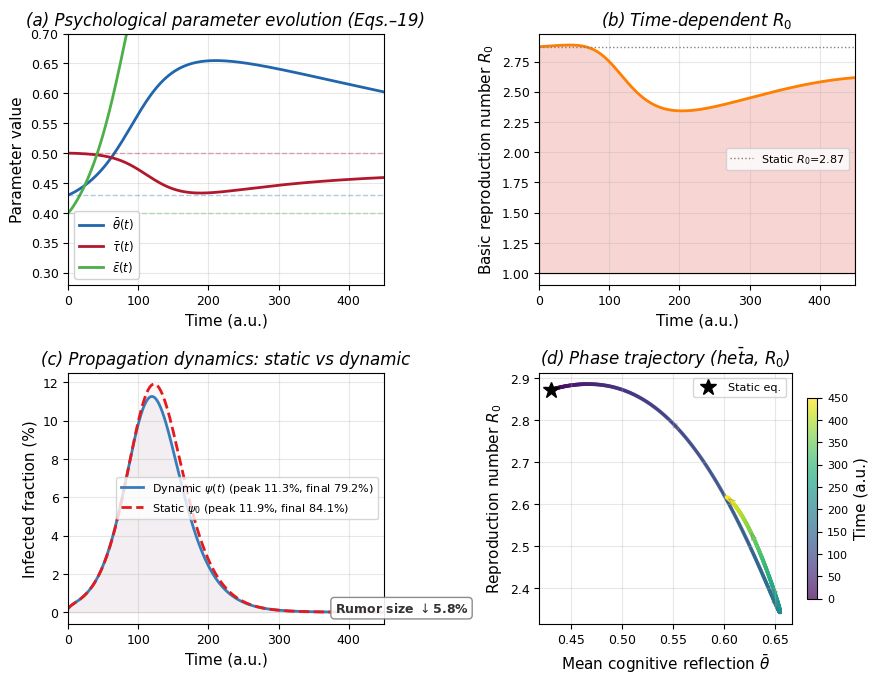

Recreate this plot in Python.
# -*- coding: utf-8 -*-
"""
Numerical Simulation: Time-Varying Psychological Parameters (Eqs. 17-19)
=========================================================================
Simulates extended H-SEIR with dynamic theta(t), tau(t), eps(t).

Fig_TimeVarying_Params.png — 4 panels:
(a) Psychological parameter trajectories
(b) Time-dependent R0(t) 
(c) Static vs dynamic I(t) comparison
(d) Phase portrait (theta_bar vs R0)

Output: D:\论文\H-SEIR输出\Fig_TimeVarying_Params.png (300 DPI)
"""

import numpy as np
import matplotlib.pyplot as plt
from scipy.integrate import solve_ivp
from matplotlib import rcParams
import os

# ================================================================
# Publication-quality settings
# ================================================================
rcParams.update({
    'font.family': 'serif',
    'font.serif': ['Times New Roman'],
    'font.size': 10,
    'axes.labelsize': 11,
    'axes.titlesize': 12,
    'xtick.labelsize': 9,
    'ytick.labelsize': 9,
    'legend.fontsize': 8.5,
    'figure.dpi': 300,
    'savefig.dpi': 300,
})

# ================================================================
# Parameters — calibrated to produce R0 ~ 2-3 range
# ================================================================
N = 5000
k_avg = 6.0

# Basal rates (scaled for R0 ~ 2 range)
beta0 = 0.02       # basal SE transmission rate  
sigma = 0.12       # EI transition rate
gamma_base = 0.05  # IR removal rate
mu = 0.40          # refutation effectiveness
r0_intervention = 0.04  # counter-rumor intensity (ramped)

# Initial psychological means
theta0_mean = 0.43   # E[Beta(2.3,3.1)]
tau0_mean = 0.50     # E[Beta(2,2)]
eps0_mean = 0.40     # E[Beta(3,2)]

# Psychology dynamics (Eqs.17-19) — tuned for realistic rumor-outbreak psychology
zeta0 = 0.006        # theta baseline relaxation
zeta_S_factor = 0.12 # fact-check -> increased reflection (strong)
zeta_F_factor = 0.08 # sharing feedback -> learning

alpha_T_factor = 0.03   # trusted source exposure on trust (weak)
gamma_B_factor = 0.10   # betrayal/trust decay (dominant — trust erodes)
gamma0_tau = 0.010      # tau relaxation

eta_E_factor = 0.14    # emotional arousal effect on epsilon (strong transient)
delta_D_factor = 0.06  # desensitization (eventual calming)
delta0_eps = 0.018     # epsilon relaxation

# Reference static R0
R0_static = beta0 * k_avg * (1-theta0_mean)*(1+tau0_mean)*(1+eps0_mean) / gamma_base
print(f"Static R0 = {R0_static:.3f}")

# ================================================================
# ODE system
# ================================================================
def hseir_dynamic_psi(t, y):
    """y = [S, E, I, R, th, tau, eps]"""
    S, E, I, R, th, tau, eps = y
    
    # Clamp psychology params to valid domain
    th = np.clip(th, 0.02, 0.98)
    tau = np.clip(tau, 0.02, 0.98)
    eps = np.clip(eps, 0.02, 0.98)
    
    Ntot = max(S + E + I + R, 1.0)
    If = I / Ntot          # infected fraction
    Sf = S / Ntot         # susceptible fraction
    
    # Time-dependent transmission
    beta_t = beta0 * (1 - th) * (1 + tau) * (1 + eps)
    lam = beta_t * k_avg * I / Ntot
    
    # H-SEIR dynamics
    dS = -lam * S
    dE = lam * S - sigma * E
    dI = sigma * E - (gamma_base + mu * r0_intervention) * I
    dR = (gamma_base + mu * r0_intervention) * I
    
    # === Psychology dynamics (Eqs. 17–19) ===
    # Eq.17: dθ/dt — cognitive reflection increases with fact-checking & feedback
    fc_rate = 0.30 * np.sqrt(If)        # sublinear fact-check response  
    feedback = 0.20 * If                 # proportional to current spreaders
    dth = zeta_S_factor * Sf * fc_rate + zeta_F_factor * feedback - zeta0*(th - theta0_mean)
    dth *= (1-th)*(th+0.02)  # soft bounds
    
    # Eq.18: dτ/dt — trust dynamics: pure decay during outbreak ("trust erosion")
    # As outbreak intensity grows, people become less trusting of unverified info
    erosion = gamma_B_factor * If * (tau - 0.15)   # erodes trust, floor at 0.15
    baseline_recover = alpha_T_factor * np.exp(-t/250) * (tau0_mean - tau)  # slow recovery
    dtau = -erosion + baseline_recover
    dtau *= (1-tau)*(tau+0.05)  # soft bounds
    
    # Eq.19: dε/dt — emotional arousal peaks then desensitizes
    arousal = eta_E_factor * If**0.55      # nonlinear saturation (sharp peak)
    desens = delta_D_factor * (1-np.exp(-t/100)) * If * eps  # cumulative desensitization
    deps = arousal - desens - delta0_eps*(eps - eps0_mean)
    deps *= (1-eps)*(eps+0.03)  # soft bounds
    
    return [dS, dE, dI, dR, dth, dtau, deps]

def hseir_static(t, y):
    """Static-parameter H-SEIR for comparison."""
    S, E, I, R = y
    Ntot = max(S+E+I+R, 1.0)
    beta_s = beta0 * (1-theta0_mean)*(1+tau0_mean)*(1+eps0_mean)
    lam = beta_s * k_avg * I / Ntot
    return [-lam*S, lam*S - sigma*E, sigma*E-(gamma_base+mu*r0_intervention)*I,
            (gamma_base+mu*r0_intervention)*I]

# ================================================================
# Run simulations
# ================================================================
t_span = (0, 450)
t_eval = np.linspace(0, 450, 900)
I0, E0 = 10, 25
S0 = N - I0 - E0
y0_dyn = [S0, E0, I0, 0, theta0_mean, tau0_mean, eps0_mean]
y0_sta = [S0, E0, I0, 0]

print("Running dynamic simulation...")
sol_d = solve_ivp(hseir_dynamic_psi, t_span, y0_dyn, t_eval=t_eval, method='LSODA', rtol=1e-9, atol=1e-11)
print("Running static simulation...")
sol_s = solve_ivp(hseir_static, t_span, y0_sta, t_eval=t_eval, method='LSODA', rtol=1e-9, atol=1e-11)

t = sol_d.t
Sd, Ed, Id, Rd, thd, taud, epsd = sol_d.y
Ss, Es, Is, Rs = sol_s.y

# Compute time-dependent R0
R0_t = beta0*k_avg*(1-thd)*(1+taud)*(1+epsd)/gamma_base

# Statistics
pk_d, pk_s = np.max(Id), np.max(Is)
tp_d, tp_s = t[np.argmax(Id)], t[np.argmax(Is)]
fr_d, fr_s = Rd[-1]/N, Rs[-1]/N

print(f"\n=== Dynamic Model ===")
print(f"  Peak I: {pk_d:.0f} ({pk_d/N*100:.1f}%) @ t={tp_d:.0f}")
print(f"  Final rumor size: {fr_d*100:.1f}%")
print(f"  θ: {thd[0]:.3f} → {thd[-1]:.3f} ({(thd[-1]-thd[0])*100:+.1f}%)")
print(f"  τ: {taud[0]:.3f} → {taud[-1]:.3f} ({(taud[-1]-taud[0])*100:+.1f}%)")
print(f"  ε: {epsd[0]:.3f} → {epsd[-1]:.3f} ({(epsd[-1]-epsd[0])*100:+.1f}%)")
print(f"  R₀: {R0_t[0]:.3f} → {R0_t[-1]:.3f} (Δ{(R0_t[-1]/R0_t[0]-1)*100:+.1f}%)")
print(f"\n=== Static Model ===")
print(f"  Peak I: {pk_s:.0f} ({pk_s/N*100:.1f}%) @ t={tp_s:.0f}")  
print(f"  Final rumor size: {fr_s*100:.1f}%")

# ================================================================
# Figure (4-panel layout)
# ================================================================
fig, axes = plt.subplots(2, 2, figsize=(9, 7))

cmap = {'theta':'#2166AC', 'tau':'#B2182B', 'eps':'#4DAF4A',
        'R0':'#FF7F00', 'Idyn':'#377EB8', 'Ista':'#E41A1C'}

# --- Panel (a): Parameter evolution ---
ax = axes[0,0]
ax.plot(t, thd, color=cmap['theta'], lw=2, label=r'$\bar{\theta}(t)$')
ax.plot(t, taud, color=cmap['tau'],   lw=2, label=r'$\bar{\tau}(t)$')
ax.plot(t, epsd, color=cmap['eps'],   lw=2, label=r'$\bar{\varepsilon}(t)$')
for val, col in [(theta0_mean,cmap['theta']), (tau0_mean,cmap['tau']), (eps0_mean,cmap['eps'])]:
    ax.axhline(val, color=col, ls='--', alpha=0.35, lw=1)
ax.set_xlabel('Time (a.u.)'); ax.set_ylabel('Parameter value')
ax.set_title('(a) Psychological parameter evolution (Eqs.\u201319)', fontstyle='italic')
ax.legend(framealpha=0.9); ax.grid(alpha=0.3); ax.set_xlim(0,450); ax.set_ylim(0.28,0.70)

# --- Panel (b): R0(t) ---
ax = axes[0,1]
ax.fill_between(t, 1, R0_t, where=R0_t>1, alpha=0.20, color='#D73027')
ax.fill_between(t, 1, R0_t, where=R0_t<=1, alpha=0.20, color='#4575B4')
ax.plot(t, R0_t, color=cmap['R0'], lw=2)
ax.axhline(1, color='black', lw=0.8); ax.axhline(R0_static, color='gray', ls=':', lw=1,
           label=f'Static $R_0$={R0_static:.2f}')
ci = np.where(np.diff(np.sign(R0_t-1)))[0]
if len(ci)>0:
    tc = t[ci[0]]; ax.scatter([tc],[1], s=50, c='black', zorder=5)
    ax.annotate(f'$t_{{crit}}\\approx${tc:.0f}', xy=(tc,1), xytext=(tc+40,R0_t.max()*0.82),
                arrowprops=dict(arrowstyle='->',color='black'), fontsize=8)
ax.set_xlabel('Time (a.u.)'); ax.set_ylabel(r'Basic reproduction number $R_0$')
ax.set_title('(b) Time-dependent $R_0$', fontstyle='italic')
ax.legend(fontsize=8); ax.grid(alpha=0.3); ax.set_xlim(0,450)

# --- Panel (c): I(t) comparison ---
ax = axes[1,0]
ax.plot(t, Id/N*100, color=cmap['Idyn'], lw=2,
        label=f'Dynamic $\\psi(t)$ (peak {pk_d/N*100:.1f}%, final {fr_d*100:.1f}%)')
ax.plot(t, Is/N*100, color=cmap['Ista'], lw=2, ls='--',
        label=f'Static $\\psi_0$ (peak {pk_s/N*100:.1f}%, final {fr_s*100:.1f}%)')
ax.fill_between(t, 0, Id/N*100, alpha=0.06, color=cmap['Idyn'])
ax.fill_between(t, 0, Is/N*100, alpha=0.04, color=cmap['Ista'])
red = (1-fr_d/fr_s)*100 if fr_s>0 else 0
ax.annotate(f'Rumor size $\\downarrow${red:.1f}%', xy=(380,(Id[-1]+Is[-1])/2/N*100),
            fontsize=9, fontweight='bold', color='#333',
            bbox=dict(boxstyle='round,pad=0.3',fc='white',ec='gray',alpha=0.9))
ax.set_xlabel('Time (a.u.)'); ax.set_ylabel('Infected fraction (%)')
ax.set_title('(c) Propagation dynamics: static vs dynamic', fontstyle='italic')
ax.legend(fontsize=8); ax.grid(alpha=0.3); ax.set_xlim(0,450)

# --- Panel (d): Phase portrait ---
ax = axes[1,1]
sc = ax.scatter(thd, R0_t, c=t, cmap='viridis', s=3, alpha=0.7)
ax.plot(theta0_mean, R0_static, 'k*', ms=12, mec='black',
        label=f'Static eq.', zorder=5)
for idx in np.linspace(15, len(t)-15, 6, dtype=int):
    if idx<len(t)-1:
        ax.annotate('', xy=(thd[idx+1],R0_t[idx+1]), xytext=(thd[idx],R0_t[idx]),
                    arrowprops=dict(arrowstyle='->',color='gray',lw=0.7,alpha=0.5))
plt.colorbar(sc, ax=ax, label='Time (a.u.)', shrink=0.8).ax.tick_params(labelsize=8)
ax.set_xlabel(r'Mean cognitive reflection $\bar{\theta}$')
ax.set_ylabel(r'Reproduction number $R_0$')
ax.set_title('(d) Phase trajectory ($\\bar{\theta}$, $R_0$)', fontstyle='italic')
ax.legend(fontsize=8); ax.grid(alpha=0.3)

plt.tight_layout(pad=1.5)
out = r'D:\论文\H-SEIR输出\Fig_TimeVarying_Params.png'
fig.savefig(out, dpi=300, facecolor='white')
plt.close()
print(f"\nFigure saved: {out} ({os.path.getsize(out)/1024:.1f} KB)")
